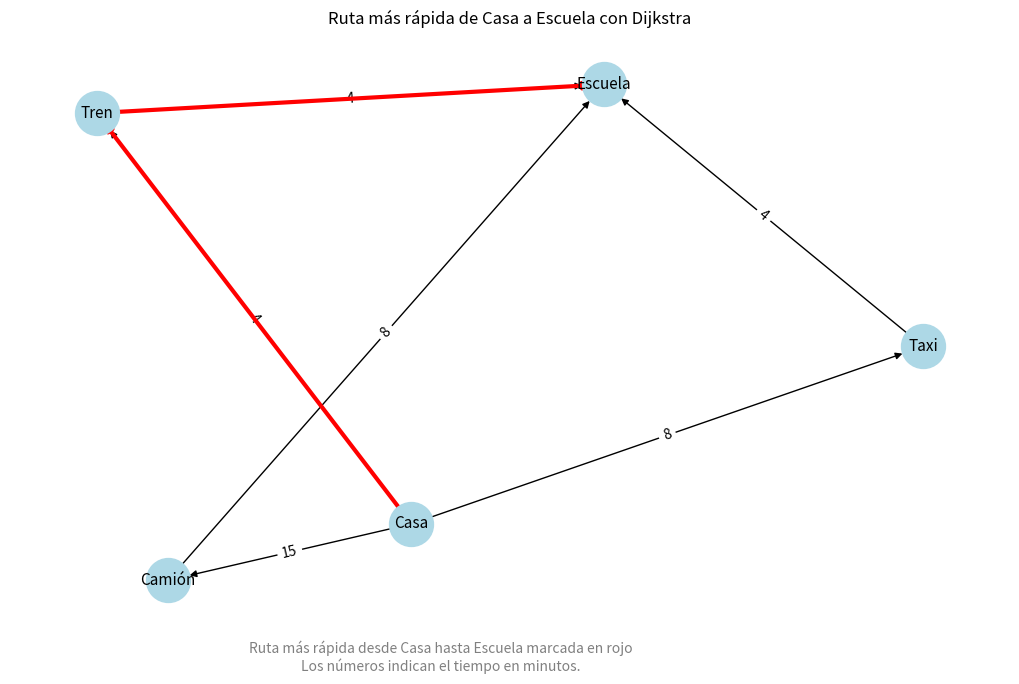

Python code for this plot:
## Jonathan Beltran Neri 22310188
## Algoritmo de Dijkstra

import networkx as nx               # Para crear y manejar el grafo
import matplotlib.pyplot as plt    # Para visualizar el grafo
import heapq                       # Para usar cola de prioridad (mínima)

# Función que implementa el algoritmo de Dijkstra paso a paso
def dijkstra_visual(grafo, inicio):
    # Inicializamos las distancias con infinito para todos los nodos
    distancias = {nodo: float('inf') for nodo in grafo}
    distancias[inicio] = 0  # La distancia del nodo de inicio es 0

    visitados = set()  # Lleva registro de los nodos ya visitados
    cola = [(0, inicio)]  # Cola de prioridad: (distancia, nodo)
    caminos = {}  # Guarda el nodo anterior para cada uno (para reconstruir ruta)

    # Recorremos el grafo hasta vaciar la cola
    while cola:
        # Tomamos el nodo con menor distancia actual
        distancia_actual, nodo_actual = heapq.heappop(cola)

        if nodo_actual in visitados:
            continue  # Si ya fue visitado, lo ignoramos

        visitados.add(nodo_actual)
        print(f"\nVisitando nodo: {nodo_actual}, distancia acumulada: {distancia_actual}")

        # Recorremos cada vecino de este nodo
        for vecino, peso in grafo[nodo_actual]:
            nueva_distancia = distancia_actual + peso

            # Si encontramos un camino más corto, actualizamos
            if nueva_distancia < distancias[vecino]:
                print(f"  ↳ Actualizando distancia de {vecino}: {distancias[vecino]} → {nueva_distancia}")
                distancias[vecino] = nueva_distancia
                caminos[vecino] = nodo_actual
                heapq.heappush(cola, (nueva_distancia, vecino))  # Lo agregamos a la cola para procesarlo

    return distancias, caminos

# Función para graficar el grafo con la ruta más corta destacada
def graficar_dijkstra(grafo, distancias, caminos, inicio, destino_final):
    G = nx.DiGraph()  # Creamos un grafo dirigido (flechas)

    # Añadimos todas las conexiones (aristas) y pesos
    for nodo in grafo:
        for vecino, peso in grafo[nodo]:
            G.add_edge(nodo, vecino, weight=peso)

    # Calculamos las posiciones de los nodos en el gráfico
    pos = nx.spring_layout(G, seed=42)
    edge_labels = nx.get_edge_attributes(G, 'weight')  # Tomamos los pesos para mostrarlos

    # Dibujamos nodos, aristas y etiquetas
    plt.figure(figsize=(10, 6))
    nx.draw(G, pos, with_labels=True, node_color='lightblue', node_size=1000, font_size=11, arrows=True)
    nx.draw_networkx_edge_labels(G, pos, edge_labels=edge_labels)

    # Reconstruimos la ruta más corta desde el destino hacia el inicio
    ruta_corta = []
    actual = destino_final
    while actual in caminos:
        anterior = caminos[actual]
        ruta_corta.insert(0, (anterior, actual))  # Lo insertamos al inicio para formar la ruta ordenada
        actual = anterior

    # Dibujamos esa ruta destacada en rojo
    nx.draw_networkx_edges(G, pos, edgelist=ruta_corta, width=3, edge_color='red')

    # Agregamos una nota explicativa en la parte inferior
    plt.text(0, -1.1,
             f'Ruta más rápida desde {inicio} hasta {destino_final} marcada en rojo\n'
             f'Los números indican el tiempo en minutos.',
             fontsize=10, ha='center', color='gray')

    plt.title(f"Ruta más rápida de {inicio} a {destino_final} con Dijkstra")
    plt.axis('off')  # Quitamos el marco del gráfico
    plt.tight_layout()
    plt.show()

# Definimos el grafo con conexiones y pesos (en minutos)
grafo = {
    'Casa': [('Taxi', 8), ('Camión', 15), ('Tren', 4)],
    'Taxi': [('Escuela', 4)],        # Total: 8 + 4 = 12 min
    'Camión': [('Escuela', 8)],      # Total: 15 + 8 = 23 min
    'Tren': [('Escuela', 4)],        # Total: 4 + 4 = 8 min 
    'Escuela': []
}

# Nodo inicial y destino final
inicio = 'Casa'
destino_final = 'Escuela'

# Ejecutamos el algoritmo y visualizamos la ruta óptima
distancias, caminos = dijkstra_visual(grafo, inicio)
graficar_dijkstra(grafo, distancias, caminos, inicio, destino_final)
